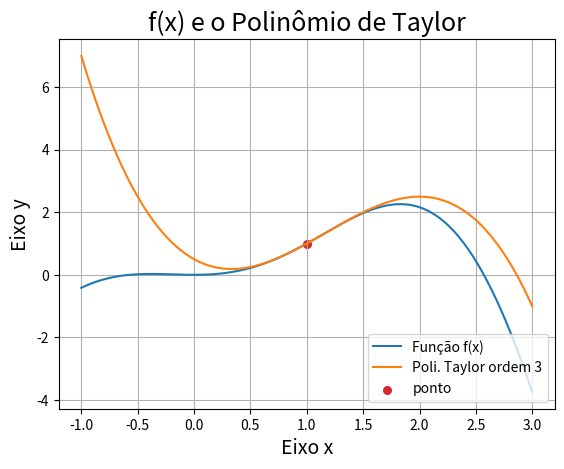
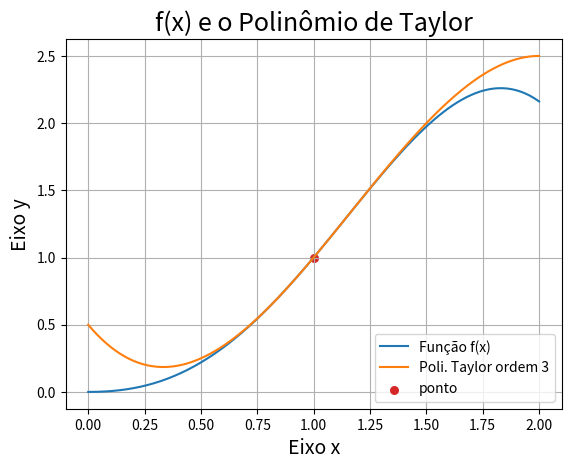
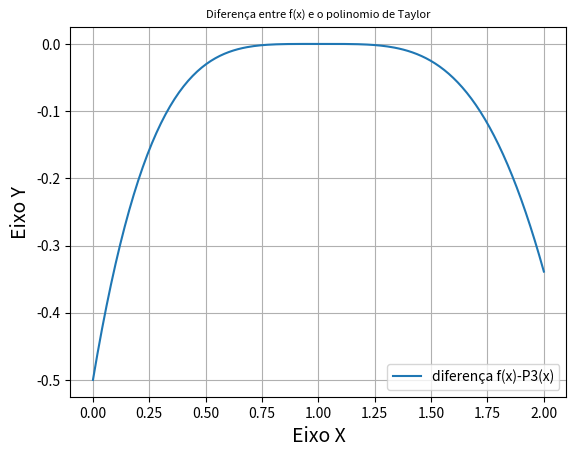

The script that saved these images, in order:
import numpy as np
import matplotlib.pyplot as plt

def f(x): #a função
  y = x**2*(np.cos(x-1))
  return y

def df(x): #primeira derivada
  y = 2*x*np.cos(x-1)-x**2*np.sin(x-1)
  return y

def d2f(x): #segunda derivada
  y = 2*np.cos(x-1)-4*x*np.sin(x-1)-x**2*np.cos(x-1)
  return y

def d3f(x): #terceira derivada
  y = -6*np.sin(x-1)-6*x*np.cos(x-1)+x**2*np.sin(x-1)
  return y

x0=1 # definindo x0 como 1

def P3(x): #Polinomio de Taylor grau 3
  y = f(x0)+ df(x0)*(x-x0)+(d2f(x0)/2)*(x-x0)**2+(d3f(x0)/6)*(x-x0)**3
  return y

x = np.linspace(-1,3,200)
fig, ax = plt.subplots()
ax.plot(x, f(x), label = "Função f(x)")
ax.plot(x, P3(x), label = "Poli. Taylor ordem 3")
ax.scatter(x0, f(x0), c='tab:red' , s=30, label='ponto', marker = 'o')
ax.set_xlabel("Eixo x",fontsize=14)
ax.set_ylabel("Eixo y",fontsize=14)
ax.set_title("f(x) e o Polinômio de Taylor",fontsize=18)
ax.legend(loc="lower right")
ax.grid(True)
plt.show()

x = np.linspace(0,2,200)
fig, ax = plt.subplots()
ax.plot(x, f(x), label = "Função f(x)")
ax.plot(x, P3(x), label = "Poli. Taylor ordem 3")
ax.scatter(x0, f(x0), c='tab:red' , s=30, label='ponto', marker = 'o')
ax.set_xlabel("Eixo x",fontsize=14)
ax.set_ylabel("Eixo y",fontsize=14)
ax.set_title("f(x) e o Polinômio de Taylor",fontsize=18)
ax.legend(loc="lower right")
ax.grid(True)
plt.show()

x=np.linspace(0,2,200)
fig, ax = plt.subplots()
ax.plot(x, f(x) - P3(x), label = 'diferença f(x)-P3(x)')
ax.set_xlabel('Eixo X',fontsize=14)
ax.set_ylabel('Eixo Y',fontsize=14)
ax.set_title('Diferença entre f(x) e o polinomio de Taylor',fontsize=8)
ax.legend(loc='lower right') 
ax.grid(True)
plt.show()

def pontos_erro(H):
  l = []
  j = 1
  for j in range(5):
    p = H/2**j
    p = p + x0
    l.append(p)
  return np.array(l)

def erro(H):
  x = pontos_erro(H)
  e = np.abs(f(x) - P3(x))
  return e

H = 0.2 #definindo o valor de H

for i in range(5): #criando um loop para mostrar os pontos e erros calculados.
  print("x{} = {}".format(i, pontos_erro(H)[i]))
  print("Erro = {} \n".format(erro(H)[i]))

def erros_consecutivos(Erros):
  l =[]
  for i in range(4):
    e1 = Erros[i]
    e2 = Erros[i+1]
    l.append(np.log2(e1/e2))
  return np.array(l)

erros = erro(0.2) #o valor de erro(0.2) foi colocado em uma variável para a melhor visualização

for i in range(4): #criando um loop para mostrar a razão nos diferentes valores de j.
  print("p{} = {}".format(i+1, erros_consecutivos(erros)[i]))

erros = erro(0.8)
erros2 = erro(0.4)

for i in range(4): #criando um loop para mostrar a razão nos diferentes valores de j.
  print("p{} = {} | p{} = {} ".format(i+1, erros_consecutivos(erros)[i], i+1, erros_consecutivos(erros2)[i]))
  print("A diferença é de {} \n".format(erros_consecutivos(erros2)[i] - erros_consecutivos(erros)[i]))

